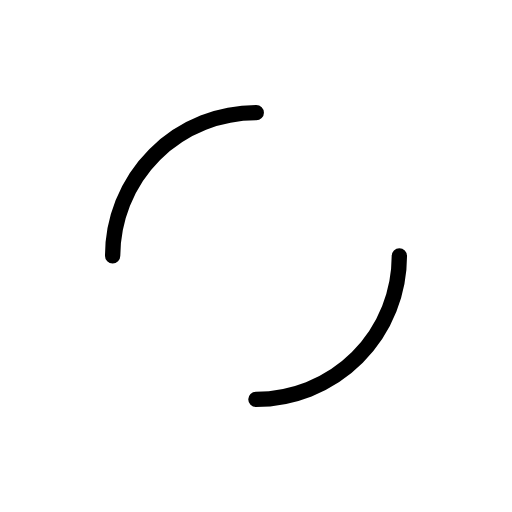
t = 0.00 s
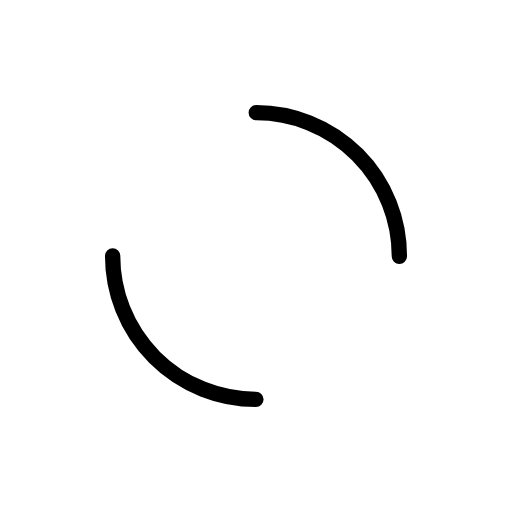
t = 0.41 s
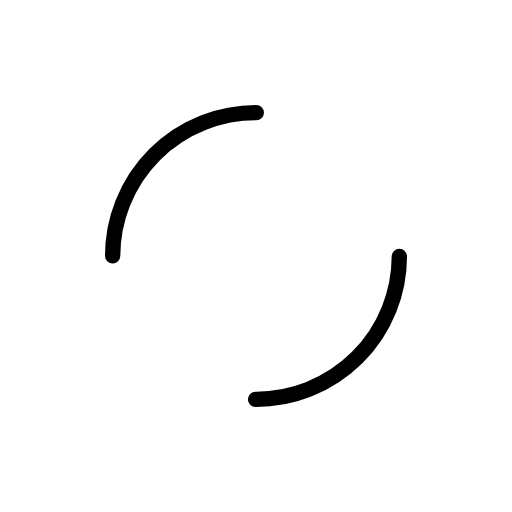
t = 0.82 s
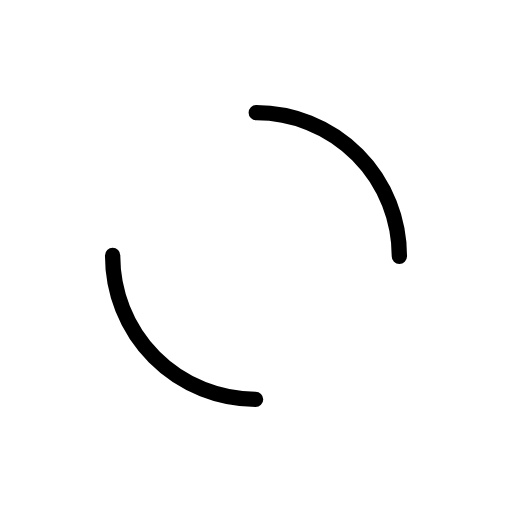
t = 1.23 s

The animated SVG that drew these frames (rendered in a browser with its animation timeline set to each time). Animation: 1 SMIL element (animateTransform=1); one cycle of 1.64 s, repeats indefinitely.

<?xml version="1.0" encoding="utf-8"?>
<svg  xmlns="http://www.w3.org/2000/svg" xmlns:xlink="http://www.w3.org/1999/xlink" style="margin: auto; background: none; display: block; shape-rendering: auto;" width="201px" height="201px" viewBox="0 0 100 100" preserveAspectRatio="xMidYMid">
<circle cx="50" cy="50" r="28" stroke-width="3" stroke="#000000" stroke-dasharray="43.982297150257104 43.982297150257104" fill="none" stroke-linecap="round">
  <animateTransform attributeName="transform" type="rotate" repeatCount="indefinite" dur="1.639344262295082s" keyTimes="0;1" values="0 50 50;360 50 50"></animateTransform>
</circle>
<!-- [ldio] generated by https://loading.io/ --></svg>